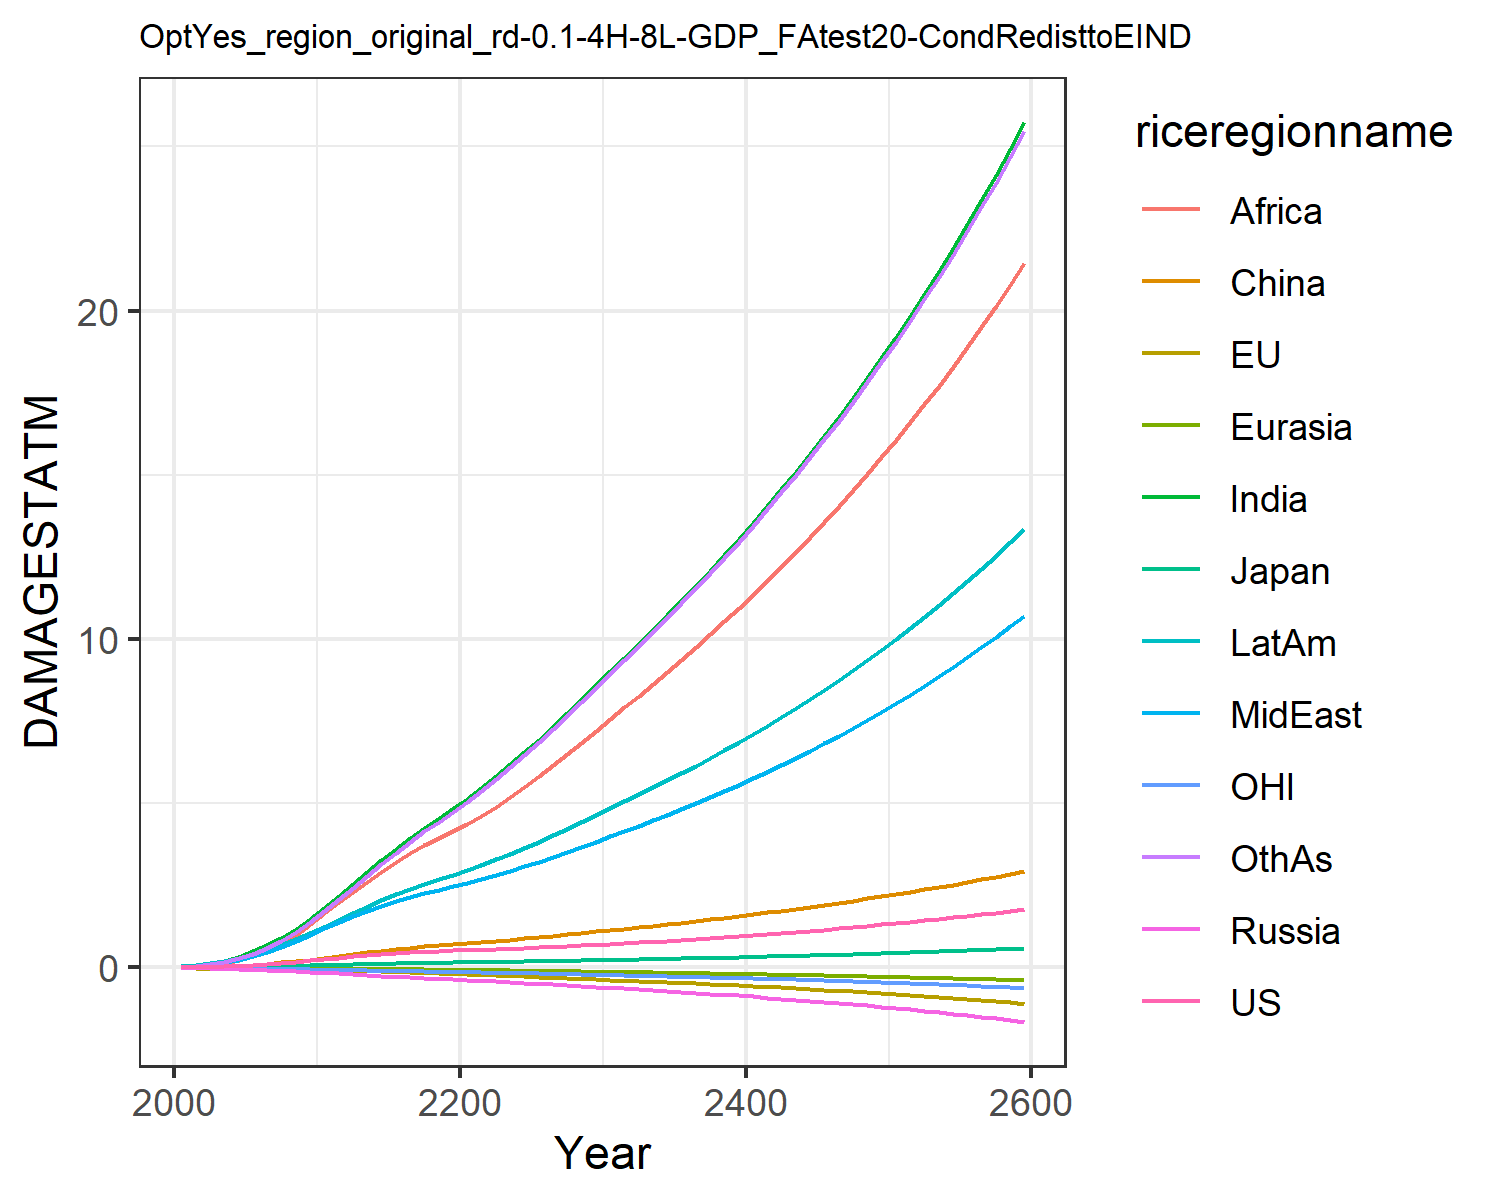

Source data for this figure (header and first rows):
0.007489828632287781, -0.017586744215375316, 0.007208811494676664, -0.012941089953060723, -0.0015862571290786527, 0.00395249353461779, 0.02779970990191068, 0.024510132965707344, 0.013729996643657434, 0.03857323299399042, -0.00774089296447859, 0.02544471575535427
0.0133, -0.02482, 0.01018, -0.02089, -0.002472, 0.01169, 0.06234, 0.04953, 0.03101, 0.07186, -0.01187, 0.04791
0.02358, -0.03488, 0.01491, -0.03114, -0.003975, 0.02198, 0.1199, 0.09194, 0.06606, 0.1252, -0.01757, 0.09422
0.03822, -0.04539, 0.02029, -0.04302, -0.00586, 0.03713, 0.2079, 0.1549, 0.127, 0.2002, -0.02401, 0.1685
0.05762, -0.05556, 0.02555, -0.05658, -0.008088, 0.05758, 0.3323, 0.241, 0.2238, 0.2961, -0.03068, 0.2772
0.08155, -0.06435, 0.03206, -0.07159, -0.01056, 0.08322, 0.4895, 0.3462, 0.3551, 0.4093, -0.03701, 0.4191
0.1097, -0.07145, 0.0397, -0.0876, -0.01323, 0.1147, 0.6797, 0.4715, 0.5209, 0.5405, -0.04286, 0.596
0.1422, -0.07708, 0.04771, -0.104, -0.01603, 0.1515, 0.9088, 0.6219, 0.7351, 0.6907, -0.04842, 0.8158
0.1788, -0.08133, 0.05586, -0.1203, -0.01891, 0.1927, 1.176, 0.798, 1.003, 0.8582, -0.05371, 1.08
0.2189, -0.08445, 0.06398, -0.1363, -0.02184, 0.2372, 1.48, 1, 1.328, 1.041, -0.05868, 1.39
0.2608, -0.08809, 0.0735, -0.156, -0.02518, 0.2887, 1.815, 1.2, 1.667, 1.237, -0.06438, 1.728
0.3008, -0.0932, 0.08427, -0.1801, -0.02907, 0.3476, 2.169, 1.375, 1.984, 1.437, -0.071, 2.081
0.3427, -0.09997, 0.09579, -0.2062, -0.03335, 0.404, 2.537, 1.558, 2.301, 1.648, -0.07834, 2.431
0.38, -0.1076, 0.1063, -0.2315, -0.03776, 0.4594, 2.905, 1.727, 2.615, 1.849, -0.08556, 2.787
0.4129, -0.1166, 0.116, -0.2561, -0.04232, 0.5123, 3.268, 1.884, 2.919, 2.042, -0.09281, 3.144
0.4412, -0.1273, 0.1246, -0.2797, -0.04705, 0.5612, 3.617, 2.026, 3.207, 2.222, -0.1002, 3.491
0.4647, -0.1399, 0.1323, -0.3024, -0.05192, 0.6049, 3.948, 2.153, 3.473, 2.389, -0.1077, 3.823
0.4845, -0.1539, 0.1391, -0.3242, -0.05691, 0.644, 4.26, 2.267, 3.717, 2.543, -0.1154, 4.14
0.5017, -0.1691, 0.1454, -0.3454, -0.06198, 0.6793, 4.557, 2.37, 3.942, 2.687, -0.1231, 4.443
0.5172, -0.185, 0.1514, -0.3663, -0.0671, 0.7119, 4.84, 2.466, 4.148, 2.824, -0.131, 4.735
0.5316, -0.2015, 0.1572, -0.3867, -0.0724, 0.7443, 5.142, 2.569, 4.367, 2.968, -0.1389, 5.044
0.5455, -0.2185, 0.1632, -0.4068, -0.07794, 0.7779, 5.477, 2.688, 4.61, 3.129, -0.147, 5.384
0.5599, -0.2356, 0.1693, -0.4271, -0.0836, 0.8122, 5.825, 2.812, 4.892, 3.296, -0.1552, 5.736
0.5752, -0.253, 0.1757, -0.4478, -0.08939, 0.8478, 6.185, 2.941, 5.19, 3.469, -0.1636, 6.099
0.5916, -0.2705, 0.1824, -0.4691, -0.0953, 0.8847, 6.556, 3.076, 5.5, 3.649, -0.1722, 6.473
0.6092, -0.2881, 0.1895, -0.4911, -0.1013, 0.9233, 6.937, 3.215, 5.82, 3.834, -0.181, 6.857
0.6283, -0.3061, 0.1969, -0.514, -0.1075, 0.9639, 7.332, 3.361, 6.153, 4.028, -0.19, 7.255
0.6487, -0.3242, 0.2048, -0.5377, -0.1138, 1.006, 7.739, 3.513, 6.495, 4.228, -0.1993, 7.665
0.6705, -0.3427, 0.213, -0.5622, -0.1203, 1.051, 8.157, 3.67, 6.846, 4.436, -0.2088, 8.085
0.6936, -0.3615, 0.2216, -0.5876, -0.1269, 1.097, 8.587, 3.832, 7.208, 4.65, -0.2187, 8.516
0.7168, -0.3797, 0.2302, -0.6126, -0.1335, 1.142, 9.013, 3.993, 7.567, 4.861, -0.2283, 8.943
0.7397, -0.3973, 0.2384, -0.6371, -0.1398, 1.185, 9.43, 4.152, 7.918, 5.066, -0.2376, 9.361
0.7634, -0.4149, 0.2468, -0.6619, -0.1462, 1.23, 9.852, 4.313, 8.272, 5.273, -0.2469, 9.783
0.7879, -0.4326, 0.2555, -0.6872, -0.1527, 1.275, 10.28, 4.478, 8.632, 5.484, -0.2564, 10.21
0.8133, -0.4506, 0.2644, -0.713, -0.1593, 1.321, 10.72, 4.646, 8.997, 5.7, -0.2661, 10.65
0.8396, -0.4689, 0.2735, -0.7396, -0.166, 1.368, 11.16, 4.819, 9.37, 5.921, -0.2761, 11.09
0.8669, -0.4876, 0.2829, -0.7669, -0.1729, 1.416, 11.61, 4.997, 9.75, 6.147, -0.2862, 11.54
0.8951, -0.5067, 0.2927, -0.7948, -0.1799, 1.466, 12.08, 5.179, 10.14, 6.378, -0.2967, 12
0.9242, -0.5262, 0.3027, -0.8236, -0.187, 1.517, 12.55, 5.366, 10.53, 6.616, -0.3074, 12.48
0.9543, -0.5462, 0.313, -0.8531, -0.1944, 1.569, 13.04, 5.558, 10.94, 6.859, -0.3184, 12.96
0.9853, -0.5667, 0.3236, -0.8834, -0.2018, 1.623, 13.53, 5.755, 11.35, 7.109, -0.3297, 13.45
1.017, -0.5878, 0.3345, -0.9145, -0.2095, 1.678, 14.04, 5.958, 11.78, 7.365, -0.3413, 13.95
1.05, -0.6095, 0.3457, -0.9465, -0.2174, 1.734, 14.56, 6.166, 12.21, 7.627, -0.3532, 14.47
1.084, -0.6317, 0.3573, -0.9794, -0.2254, 1.791, 15.09, 6.379, 12.65, 7.897, -0.3655, 14.99
1.119, -0.6546, 0.3692, -1.013, -0.2337, 1.85, 15.63, 6.598, 13.1, 8.173, -0.3781, 15.53
1.155, -0.6782, 0.3814, -1.048, -0.2422, 1.91, 16.19, 6.823, 13.57, 8.457, -0.3911, 16.08
1.192, -0.7025, 0.394, -1.084, -0.2509, 1.972, 16.76, 7.054, 14.04, 8.748, -0.4045, 16.64
1.229, -0.7275, 0.4069, -1.12, -0.2599, 2.035, 17.35, 7.291, 14.53, 9.047, -0.4183, 17.22
1.268, -0.7533, 0.4202, -1.158, -0.2691, 2.1, 17.95, 7.535, 15.02, 9.355, -0.4324, 17.81
1.308, -0.7799, 0.4338, -1.197, -0.2786, 2.166, 18.57, 7.785, 15.53, 9.67, -0.447, 18.42
1.35, -0.8073, 0.4479, -1.237, -0.2883, 2.234, 19.2, 8.043, 16.06, 9.995, -0.462, 19.04
1.392, -0.8356, 0.4623, -1.278, -0.2983, 2.304, 19.85, 8.307, 16.6, 10.33, -0.4775, 19.68
1.435, -0.8647, 0.4772, -1.32, -0.3086, 2.375, 20.51, 8.58, 17.15, 10.67, -0.4935, 20.34
1.48, -0.8948, 0.4925, -1.363, -0.3192, 2.448, 21.2, 8.859, 17.71, 11.02, -0.5099, 21.01
1.526, -0.9259, 0.5082, -1.408, -0.3302, 2.523, 21.9, 9.147, 18.3, 11.39, -0.5268, 21.7
1.573, -0.958, 0.5244, -1.454, -0.3414, 2.6, 22.63, 9.443, 18.89, 11.76, -0.5443, 22.41
1.621, -0.9911, 0.541, -1.501, -0.353, 2.679, 23.37, 9.747, 19.51, 12.14, -0.5622, 23.14
1.671, -1.025, 0.5581, -1.55, -0.365, 2.76, 24.14, 10.06, 20.14, 12.54, -0.5808, 23.89
1.722, -1.061, 0.5757, -1.6, -0.3773, 2.843, 24.93, 10.38, 20.79, 12.94, -0.5999, 24.67
1.775, -1.097, 0.5939, -1.652, -0.39, 2.928, 25.73, 10.71, 21.45, 13.36, -0.6196, 25.46
